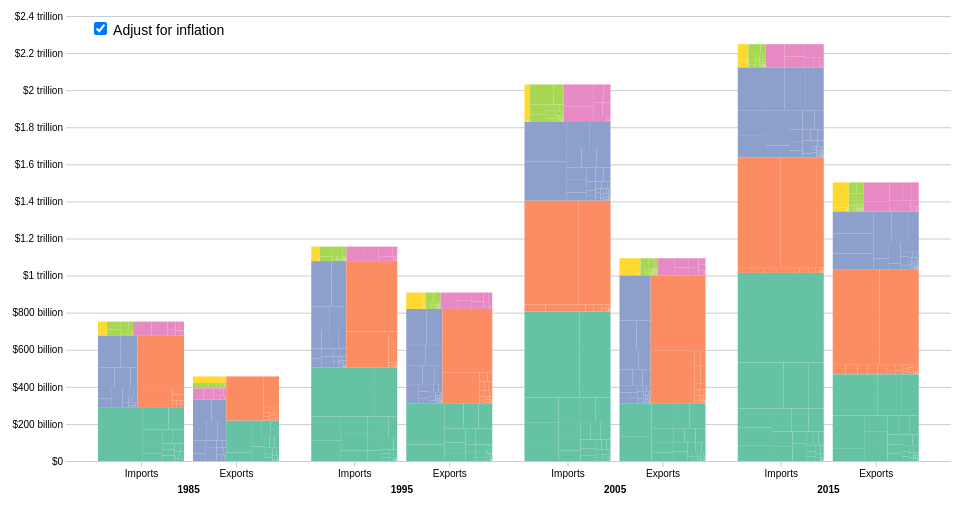
D3 v4 page, settled after 360 driven frames (6 s of simulated time); the page loaded 1 data file(s).


var margin = { top: 15, right: 15, bottom: 40, left: 60 }
var width = 960 - margin.left - margin.right
var height = 500 - margin.top - margin.bottom

var orderedContinents = ['Asia', 'North America', 'Europe', 'South America', 'Africa', 'Australia']
var color = d3.scaleOrdinal()
    .domain(orderedContinents)
    .range(['#66c2a5', '#fc8d62', '#8da0cb', '#e78ac3', '#a6d854', '#ffd92f'])

var dollarFormat = d3.format('$,')
var tickFormat = function (n) {
    return n === 0 ? '$0'
        : n < 1000000 ? dollarFormat(n / 1000) + ' billion'
            : dollarFormat(n / 1000000) + ' trillion'
}

var options = {
    key: 'adj_value',
    country: null
}

d3.json('data.json', initialize)

function initialize(error, data) {
    if (error) { throw error }

    var root = d3.hierarchy(data).sum(function (d) { return d[options.key] })
    var yearData = root.children

    yearData.sort(function (a, b) { return a.data.year - b.data.year })

    var svg = d3.select('body')
        .append('svg')
        .attr('width', width + margin.left + margin.right)
        .attr('height', height + margin.top + margin.bottom)
        .append('g')
        .attr('transform', 'translate(' + margin.left + ',' + margin.top + ')')

    var x0 = d3.scaleBand()
        .domain(yearData.map(function (d) { return d.data.year }).sort())
        .range([0, width])
        .padding(0.15)

    var x1 = d3.scaleBand()
        .domain(['Imports', 'Exports'])
        .rangeRound([0, x0.bandwidth()])
        .paddingInner(0.1)

    var y = d3.scaleLinear()
        .domain([0, d3.max(yearData, function (d) {
            return d3.max(d.children, function (e) { return e.value })
        })]).nice()
        .range([0, height])

    var x0Axis = d3.axisBottom()
        .scale(x0)
        .tickSize(0)

    var x1Axis = d3.axisBottom()
        .scale(x1)

    var yAxis = d3.axisLeft()
        .tickSize(-width)
        .tickFormat(tickFormat)
        .scale(y.copy().range([height, 0]))

    svg.append('g')
        .attr('class', 'x0 axis')
        .attr('transform', 'translate(0,' + (height + 22) + ')')
        .call(x0Axis)

    var gy = svg.append('g')
        .attr('class', 'y axis')
        .call(yAxis)

    var years = svg.selectAll('.year')
        .data(yearData, function (d) { return d.data.year })
        .enter().append('g')
        .attr('class', 'year')
        .attr('transform', function (d) {
            return 'translate(' + x0(d.data.year) + ',0)'
        })

    years.append('g')
        .attr('class', 'x1 axis')
        .attr('transform', 'translate(0,' + height + ')')
        .call(x1Axis)

    d3.select('#inflation-adjusted').on('change', function () {
        options.key = this.checked ? 'adj_value' : 'value'
        update()
    })

    update()

    function sum(d) {
        return !options.country || options.country === d.country ? d[options.key] : 0
    }

    function update() {
        root.sum(sum)

        var t = d3.transition()

        var typeData = d3.merge(yearData.map(function (d) { return d.children }))

        y.domain([0, d3.max(typeData.map(function (d) { return d.value }))]).nice()

        // We use a copied Y scale to invert the range for display purposes
        yAxis.scale(y.copy().range([height, 0]))
        gy.transition(t).call(yAxis)

        var types = years.selectAll('.type')
            .data(function (d) { return d.children },
                  function (d) { return d.data.type })
            .each(function (d) {
                // UPDATE
                // The copied branches are orphaned from the larger hierarchy, and must be
                // updated separately (see note at L152).
                d.treemapRoot.sum(sum)
                d.treemapRoot.children.forEach(function (d) {
                    d.sort(function (a, b) { return b.value - a.value })
                })
            })

        types = types.enter().append('g')
            .attr('class', 'type')
            .attr('transform', function (d) {
                return 'translate(' + x1(d.data.type) + ',' + height + ')'
            })
            .each(function (d) {
                // ENTER
                // Note that we can use .each on selections as a way to perform operations
                // at a given depth of the hierarchy tree.
                d.children.sort(function (a, b) {
                    return orderedContinents.indexOf(b.data.continent) -
                        orderedContinents.indexOf(a.data.continent)
                })
                d.children.forEach(function (d) {
                    d.sort(function (a, b) { return b.value - a.value })
                })
                d.treemap = d3.treemap().tile(d3.treemapResquarify)

                // The treemap layout must be given a root node, so we make a copy of our
                // child node, which creates a new tree from the branch.
                d.treemapRoot = d.copy()
            })
            .merge(types)
            .each(function (d) {
                // UPDATE + ENTER
                d.treemap.size([x1.bandwidth(), y(d.value)])(d.treemapRoot)
            })

        // d3.hierarchy gives us a convenient way to access the parent datum. This line
        // adds an index property to each node that we'll use for the transition delay.
        root.each(function (d) { d.index = d.parent ? d.parent.children.indexOf(d) : 0 })

        types.transition(t)
            .delay(function (d, i) { return d.parent.index * 150 + i * 50 })
            .attr('transform', function (d) {
                return 'translate(' + x1(d.data.type) + ',' + (height - y(d.value)) + ')'
            })

        var continents = types.selectAll('.continent')
            // Note that we're using our copied branch.
            .data(function (d) { return d.treemapRoot.children },
                  function (d) { return d.data.continent })

        continents = continents.enter().append('g')
            .attr('class', 'continent')
            .merge(continents)

        var countries = continents.selectAll('.country')
            .data(function (d) { return d.children },
                  function (d) { return d.data.country })

        var enterCountries = countries.enter().append('rect')
            .attr('class', 'country')
            .attr('x', function (d) { return d.value ? d.x0 : x1.bandwidth() / 2 })
            .attr('width', function (d) { return d.value ? d.x1 - d.x0 : 0 })
            .attr('y', 0)
            .attr('height', 0)
            .style('fill', function (d) { return color(d.parent.data.continent) })

        countries = countries.merge(enterCountries)

        enterCountries
            .on('mouseover', function (d) {
                svg.classed('hover-active', true)
                countries.classed('hover', function (e) {
                    return e.data.country === d.data.country
                })
            })
            .on('mouseout', function () {
                svg.classed('hover-active', false)
                countries.classed('hover', false)
            })
            .on('click', function (d) {
                options.country = options.country === d.data.country ? null : d.data.country
                update()
            })
            .append('title')
            .text(function (d) { return d.data.country })

        countries.filter(function (d) { return d.data.country === options.country })
            .each(function (d) { d3.select(this.parentNode).raise() })
            .raise()

        countries
            .transition(t)
            .attr('x', function (d) { return d.value ? d.x0 : x1.bandwidth() / 2 })
            .attr('width', function (d) { return d.value ? d.x1 - d.x0 : 0 })
            .attr('y', function (d) { return d.value ? d.y0 : d.parent.parent.y1 / 2 })
            .attr('height', function (d) { return d.value ? d.y1 - d.y0 : 0 })
    }
}



### data: data.json
{
 "children": [
  {
   "year": "1995",
   "children": [
    "{... 2 keys}",
    "{... 2 keys}"
   ]
  },
  {
   "year": "2005",
   "children": [
    "{... 2 keys}",
    "{... 2 keys}"
   ]
  },
  {
   "year": "2015",
   "children": [
    "{... 2 keys}",
    "{... 2 keys}"
   ]
  },
  {
   "year": "1985",
   "children": [
    "{... 2 keys}",
    "{... 2 keys}"
   ]
  }
 ]
}